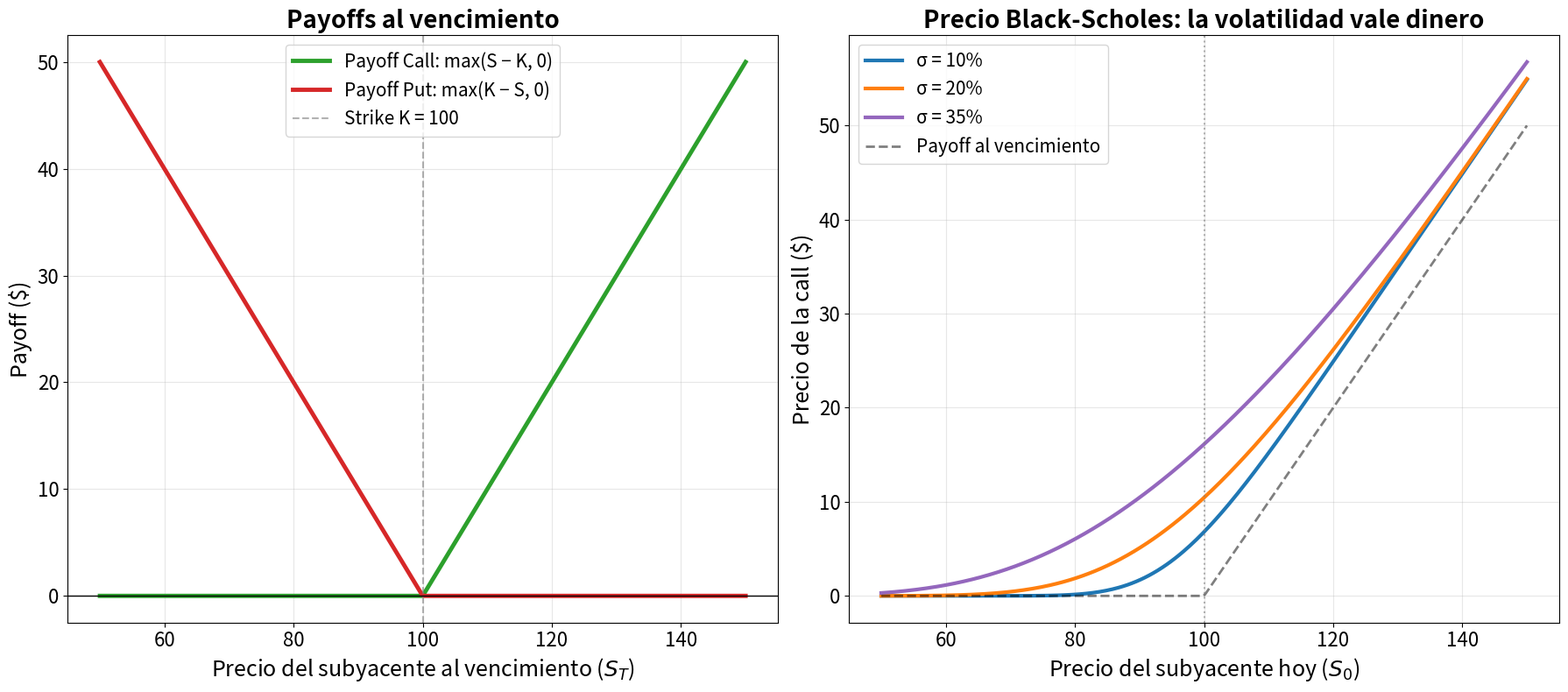

Here is the Python script that generated this plot: (Note: this script raises an exception after producing the figure.)
"""
Genera la imagen del artículo sobre Black-Scholes.
Panel 1: payoffs al vencimiento de una call y una put.
Panel 2: precio Black-Scholes de una call vs el subyacente para distintas volatilidades.
"""

import numpy as np
import matplotlib.pyplot as plt
from scipy.stats import norm

np.random.seed(42)

# Parámetros del contrato y del mercado
K = 100.0        # Precio de ejercicio (strike)
T = 1.0          # Vencimiento: 1 año
r = 0.05         # Tasa libre de riesgo: 5%
sigma = 0.20     # Volatilidad: 20%

def black_scholes_call(S, K, T, r, sigma):
    """Precio de una opción call europea según Black-Scholes."""
    d1 = (np.log(S / K) + (r + 0.5 * sigma**2) * T) / (sigma * np.sqrt(T))
    d2 = d1 - sigma * np.sqrt(T)
    return S * norm.cdf(d1) - K * np.exp(-r * T) * norm.cdf(d2)

def black_scholes_put(S, K, T, r, sigma):
    """Precio de una opción put europea según Black-Scholes."""
    d1 = (np.log(S / K) + (r + 0.5 * sigma**2) * T) / (sigma * np.sqrt(T))
    d2 = d1 - sigma * np.sqrt(T)
    return K * np.exp(-r * T) * norm.cdf(-d2) - S * norm.cdf(-d1)

# --- Precios con S = 100 (at the money) ---
S0 = 100.0
d1 = (np.log(S0 / K) + (r + 0.5 * sigma**2) * T) / (sigma * np.sqrt(T))
d2 = d1 - sigma * np.sqrt(T)
call_price = black_scholes_call(S0, K, T, r, sigma)
put_price = black_scholes_put(S0, K, T, r, sigma)

# --- Verificación Monte Carlo del precio de la call ---
n_sims = 200_000
Z = np.random.normal(0, 1, n_sims)
S_T = S0 * np.exp((r - 0.5 * sigma**2) * T + sigma * np.sqrt(T) * Z)
call_mc = np.exp(-r * T) * np.mean(np.maximum(S_T - K, 0))

# ================= FIGURA =================
fig, (ax1, ax2) = plt.subplots(1, 2, figsize=(18, 8))

# Panel 1: payoffs al vencimiento
S_range = np.linspace(50, 150, 300)
payoff_call = np.maximum(S_range - K, 0)
payoff_put = np.maximum(K - S_range, 0)

ax1.plot(S_range, payoff_call, color='#2ca02c', linewidth=3.5, label='Payoff Call: max(S − K, 0)')
ax1.plot(S_range, payoff_put, color='#d62728', linewidth=3.5, label='Payoff Put: max(K − S, 0)')
ax1.axvline(x=K, color='gray', linestyle='--', alpha=0.6, label=f'Strike K = {K:.0f}')
ax1.axhline(y=0, color='black', linewidth=1)
ax1.set_xlabel('Precio del subyacente al vencimiento ($S_T$)', fontsize=18)
ax1.set_ylabel('Payoff ($)', fontsize=18)
ax1.set_title('Payoffs al vencimiento', fontsize=20, fontweight='bold')
ax1.legend(fontsize=15)
ax1.grid(True, alpha=0.3)
ax1.tick_params(labelsize=16)

# Panel 2: precio de la call hoy, para distintas volatilidades
for sig, color in [(0.10, '#1f77b4'), (0.20, '#ff7f0e'), (0.35, '#9467bd')]:
    prices = black_scholes_call(S_range, K, T, r, sig)
    ax2.plot(S_range, prices, linewidth=3, color=color, label=f'σ = {sig:.0%}')

ax2.plot(S_range, payoff_call, 'k--', linewidth=2, alpha=0.5, label='Payoff al vencimiento')
ax2.axvline(x=K, color='gray', linestyle=':', alpha=0.6)
ax2.set_xlabel('Precio del subyacente hoy ($S_0$)', fontsize=18)
ax2.set_ylabel('Precio de la call ($)', fontsize=18)
ax2.set_title('Precio Black-Scholes: la volatilidad vale dinero', fontsize=20, fontweight='bold')
ax2.legend(fontsize=15)
ax2.grid(True, alpha=0.3)
ax2.tick_params(labelsize=16)

plt.tight_layout()
plt.savefig('images/black-scholes.svg', format='svg', bbox_inches='tight')
plt.close()

print("Imagen guardada: images/black-scholes.svg")
print(f"\n=== Black-Scholes (S=100, K=100, T=1, r=5%, σ=20%) ===")
print(f"d1 = {d1:.4f},  d2 = {d2:.4f}")
print(f"Precio Call: ${call_price:.2f}")
print(f"Precio Put:  ${put_price:.2f}")
print(f"Verificación Monte Carlo de la call ({n_sims:,} sims): ${call_mc:.2f}")
